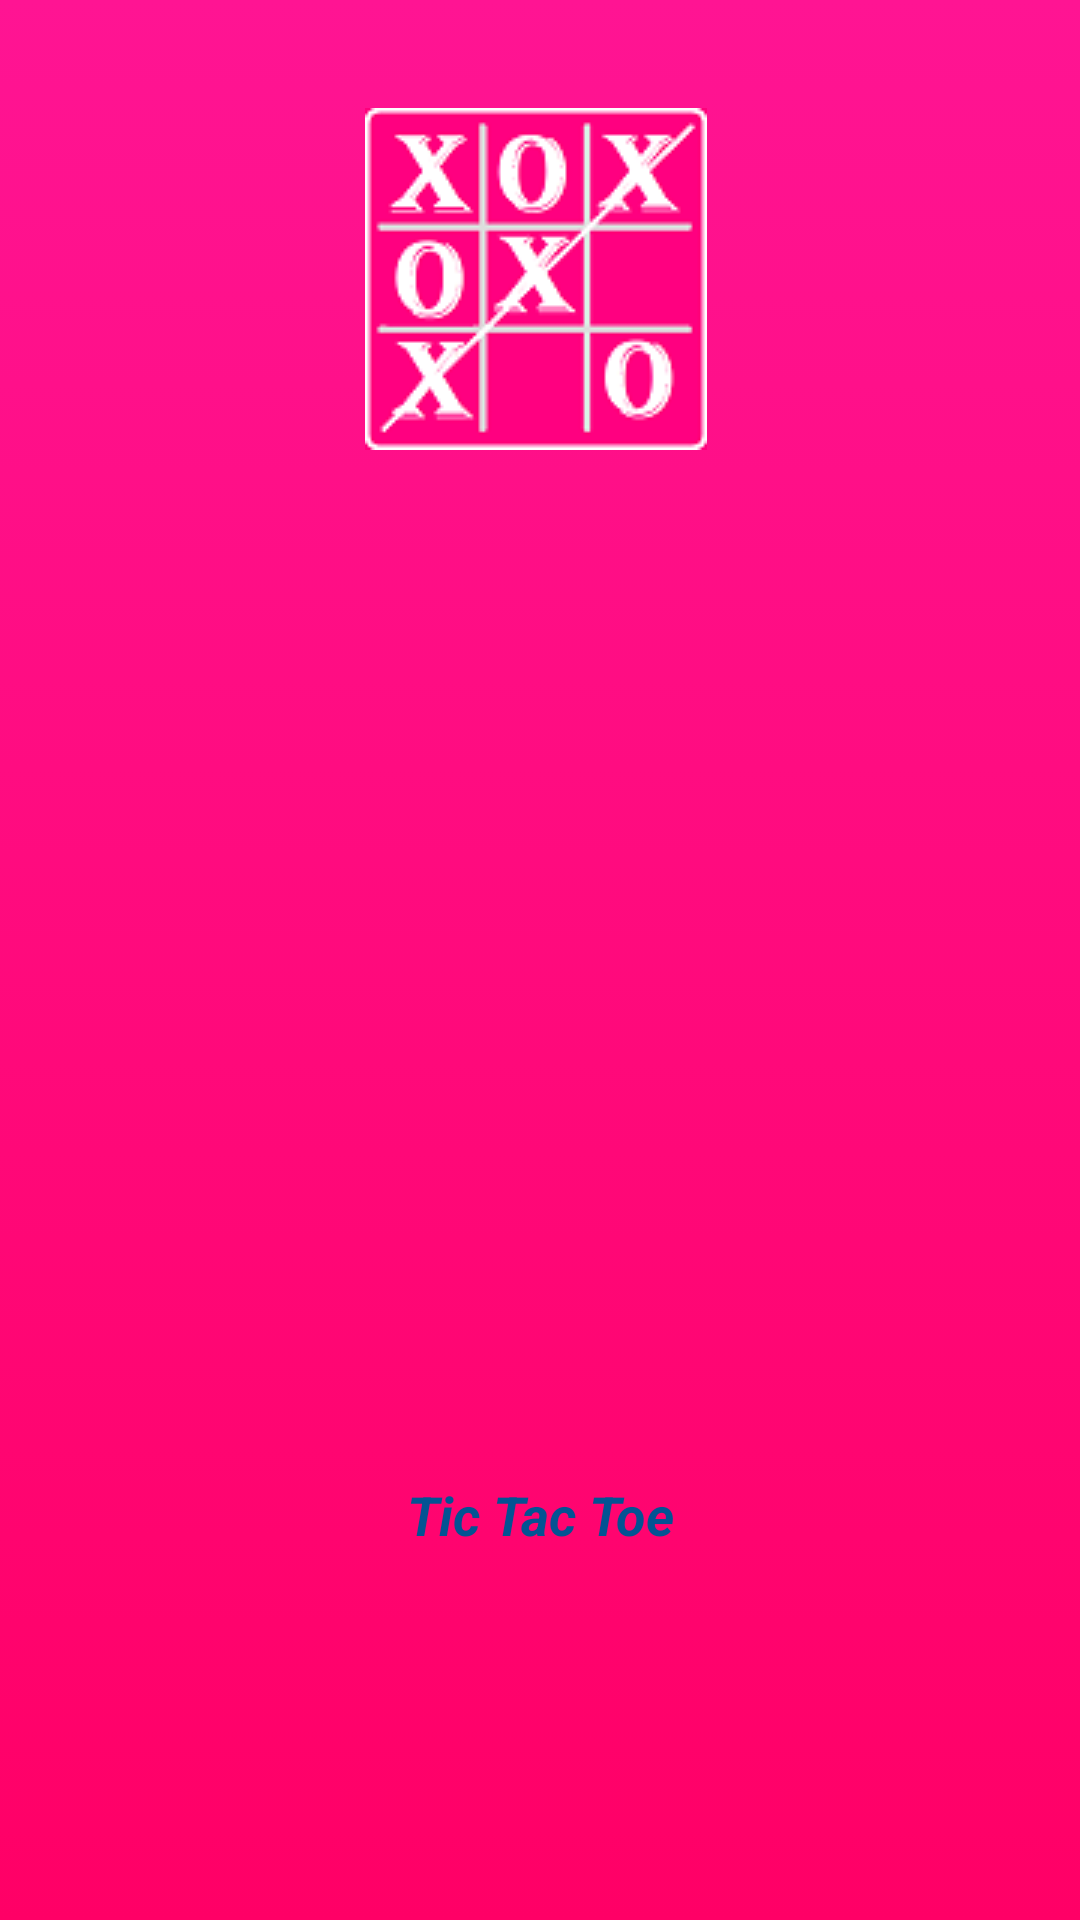

Reconstruct the res/layout file that produces this screen, plus the resources it refers to.
<!-- AndroidManifest.xml: application theme Theme.TicTacToe -->
<!-- res/layout/activity_splash.xml -->
<?xml version="1.0" encoding="utf-8"?>
<androidx.constraintlayout.widget.ConstraintLayout
    xmlns:android="http://schemas.android.com/apk/res/android"
    xmlns:app="http://schemas.android.com/apk/res-auto"
    xmlns:tools="http://schemas.android.com/tools"
    android:layout_width="match_parent"
    android:layout_height="match_parent"
    android:background="@drawable/sbg"
    tools:context=".SplashActivity">


    <ImageView
        android:id="@+id/im1"
        android:layout_width="wrap_content"
        android:layout_height="wrap_content"
        android:layout_marginTop="36dp"
        android:contentDescription="@string/todo"
        app:layout_constraintEnd_toEndOf="parent"
        app:layout_constraintHorizontal_bias="0.494"
        app:layout_constraintStart_toStartOf="parent"
        app:layout_constraintTop_toTopOf="parent"
        app:srcCompat="@drawable/logo" />

    <TextView
        android:id="@+id/tv1"
        android:layout_width="match_parent"
        android:layout_height="wrap_content"
        android:gravity="center"
        android:text="@string/app_name"
        android:textColor="#035393"
        android:textSize="18sp"
        android:textStyle="bold|italic"
        app:layout_constraintBottom_toBottomOf="parent"
        app:layout_constraintEnd_toEndOf="parent"
        app:layout_constraintHorizontal_bias="0.0"
        app:layout_constraintStart_toStartOf="parent"
        app:layout_constraintTop_toBottomOf="@+id/im1"
        app:layout_constraintVertical_bias="0.736" />

</androidx.constraintlayout.widget.ConstraintLayout>
<!-- resources referenced by this layout -->
<resources>
  <!-- drawable logo: png bitmap (drawable, 7312 bytes) -->
  <!-- drawable sbg (drawable) -->
  <?xml version="1.0" encoding="utf-8"?>
  <selector xmlns:android="http://schemas.android.com/apk/res/android">
  
      <item>
          <shape>
              <gradient android:angle="90"
                  android:startColor="#ff0066"
                  android:endColor="@color/Deep_pink"
                  android:type="linear"/>
          </shape>
      </item>
  
  </selector>
  <string name="app_name">Tic Tac Toe </string>
  <string name="todo">TODO</string>
  <style name="Theme.TicTacToe" parent="Theme.MaterialComponents.Light.DarkActionBar.Bridge">
          
          <item name="colorPrimary">@color/Deep_pink</item>
          <item name="colorPrimaryVariant">@color/pink</item>
          <item name="colorOnPrimary">@color/white</item>
          
          <item name="colorSecondary">@color/teal_200</item>
          <item name="colorSecondaryVariant">@color/teal_700</item>
          <item name="colorOnSecondary">@color/black</item>
          
          <item name="android:statusBarColor" tools:targetApi="l">?attr/colorPrimaryVariant</item>
          
      </style>
  <color name="Deep_pink">#FF1493</color>
  <color name="pink">#ff0080</color>
  <color name="white">#FFFFFF</color>
  <color name="teal_200">#FF03DAC5</color>
  <color name="teal_700">#FF018786</color>
  <color name="black">#FF000000</color>
</resources>
